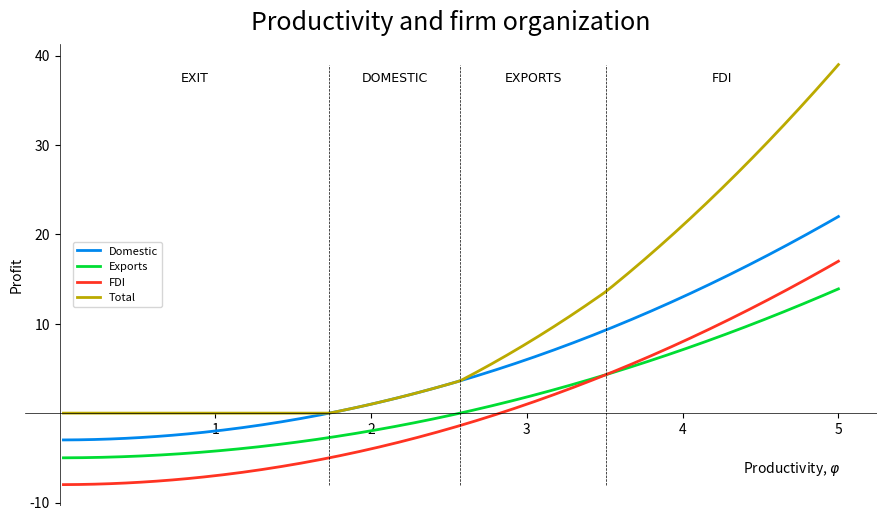

Source code (Python):
import matplotlib.pyplot as plt

# definition of parameters
B = 1
epsilon = 3
A = B * (epsilon ** epsilon) / (epsilon - 1) ** (epsilon - 1)
fpl = 3
fx = 5
t = 1.15
colors = ['#0088EE', '#00DD33', '#FF3322', '#bbaa00']

# critical fi
fi_dom = (fpl / B) ** (1 / (epsilon - 1))
fi_exp = (fx / (B * (t ** (1 - epsilon)))) ** (1 / (epsilon - 1))
fi_fdi = ((fpl + fx) / B) ** (1 / (epsilon - 1))
fi_exp_fdi = (fpl / (B * (1 - t ** (1 - epsilon)))) ** (1 / (epsilon - 1))

# fi range
Fi = round(fi_exp_fdi + 1.1)


# Function for calculating profits and storing them in arrays
def profits(B, epsilon, fpl, fx, t):
    y_dom_values = []
    y_exp_values = []
    y_fdi_values = []
    y_total_values = []
    x_values = []
    for i in range(1, 201):
        z = (i / 200) * Fi
        x_values.append(z)
        y_dom = B * (z ** (epsilon - 1)) - fpl
        y_exp = B * (t ** (1 - epsilon)) * (z ** (epsilon - 1)) - fx
        y_fdi = B * (z ** (epsilon - 1)) - fpl - fx
        y_total = max(y_dom, y_dom + max(y_fdi, y_exp), 0)
        y_dom_values.append(y_dom)
        y_exp_values.append(y_exp)
        y_fdi_values.append(y_fdi)
        y_total_values.append(y_total)
    return y_dom_values, y_exp_values, y_fdi_values, y_total_values, x_values


y_dom1, y_exp1, y_fdi1, y_total1, x = profits(B, epsilon, fpl, fx, t)


# Alternative function for calculating profits and storing them in arrays
def profit(A, epsilon, fpl, fx, t):
    pi_dom_values = []
    pi_exp_values = []
    pi_fdi_values = []
    pi_total_values = []
    x_values = []
    for i in range(1, 201):
        z = (i / 200) * Fi
        x_values.append(z)
        p = (epsilon / (epsilon - 1)) * (1 / z)
        px = (epsilon / (epsilon - 1)) * (t / z)
        q = A * (p ** -epsilon)
        qx = A * (px ** -epsilon)
        pi_dom = p * q - fpl - (q / z)
        pi_exp = px * qx - fx - (qx * t) / z
        pi_fdi = p * q - fpl - fx - (q / z)
        pi_total = max(pi_dom, pi_dom + max(pi_fdi, pi_exp), 0)
        pi_dom_values.append(pi_dom)
        pi_exp_values.append(pi_exp)
        pi_fdi_values.append(pi_fdi)
        pi_total_values.append(pi_total)
    return pi_dom_values, pi_exp_values, pi_fdi_values, pi_total_values, x_values


pi_dom1, pi_exp1, pi_fdi1, pi_total1, x = profit(A, epsilon, fpl, fx, t)

font = {'family': 'arial',
        'color': 'black',
        'weight': 'normal',
        'size': 9,
        }

plt.rcParams.update({'font.size': 10})

# Plot profit lines
fig, ax = plt.subplots(figsize=(11, 6))
ax.plot(x, pi_dom1, linewidth=2, color=colors[0], label="Domestic")
ax.plot(x, pi_exp1, linewidth=2, color=colors[1], label="Exports")
ax.plot(x, pi_fdi1, linewidth=2, color=colors[2], label="FDI")
ax.plot(x, pi_total1, linewidth=2, color=colors[3], label="Total")

# dotted lines
X1 = [fi_dom, fi_dom]
Y1 = [min(y_fdi1), max(y_total1)]
X2 = [fi_exp, fi_exp]
Y2 = [min(y_fdi1), max(y_total1)]
X3 = [fi_exp_fdi, fi_exp_fdi]
Y3 = [min(y_fdi1), max(y_total1)]

# Plot dotted lines
plt.plot(X1, Y1, linestyle='--', color='black', lw=.5)
plt.plot(X2, Y2, linestyle='--', color='black', lw=.5)
plt.plot(X3, Y3, linestyle='--', color='black', lw=.5)

# texts
ax.text(fi_dom / 2, max(y_total1) * 0.96, "EXIT", fontdict=font, horizontalalignment='center', verticalalignment='center',)
ax.text(fi_dom + (fi_exp - fi_dom) / 2, max(y_total1) * 0.96, "DOMESTIC", fontdict=font, horizontalalignment='center', verticalalignment='center',)
ax.text(fi_exp + (fi_exp_fdi - fi_exp) / 2, max(y_total1) * 0.96, "EXPORTS", fontdict=font, horizontalalignment='center', verticalalignment='center',)
ax.text(fi_exp_fdi + (Fi - fi_exp_fdi) / 2, max(y_total1) * 0.96, "FDI", fontdict=font, horizontalalignment='center', verticalalignment='center',)

# plt.grid(True, 'major', 'both', ls='--', lw=.5, c='k', alpha=.3)
plt.ylabel('Profit')
ax.set_xlabel('Productivity, $\\varphi$')
ax.xaxis.set_label_coords(.9, .1)
# plt.suptitle('Productivity and firm organization')

ax.set_title('Productivity and firm organization', fontsize=18, color='black', fontweight='normal', loc='center', pad=10)

plt.axhline(color='black', lw=0.5)
plt.axvline(color='black', lw=0.5)

ax.spines['top'].set_visible(False)
ax.spines['right'].set_visible(False)
ax.spines['left'].set_visible(False)
ax.spines['bottom'].set_visible(False)

# set the x-spine
ax.spines['left'].set_position('zero')

# set the y-spine
ax.spines['bottom'].set_position('zero')

xticks = ax.xaxis.get_major_ticks()
yticks = ax.yaxis.get_major_ticks()
xticks[1].set_visible(False)
yticks[2].set_visible(False)

plt.legend(bbox_to_anchor=(0.05, 0.5), loc="center left", fontsize=8)
plt.show()
fig.savefig("fdi_exports.pdf")
